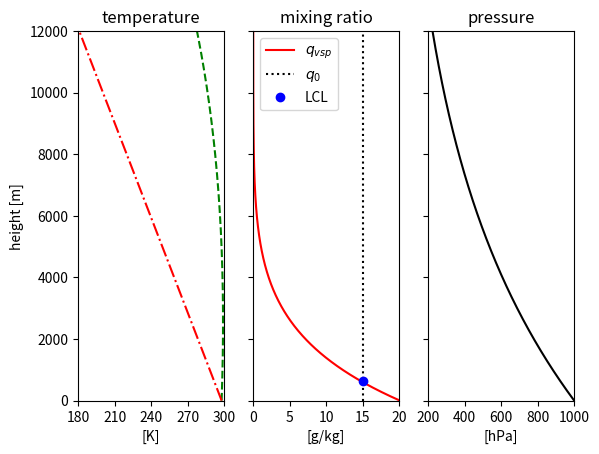

Generate this figure with matplotlib:
import numpy as np
import matplotlib.pyplot as plt

T0 = 298
q0 = 0.015
z = np.linspace(0,12000,601)
P0 = 1000
H = 8000
g = 9.8
cp = 1004
Lv = 2.5*10**6
Rv = 461.5
E = 0.622
Rd = 287

q00 = 15*np.ones(601)
P = P0 * np.exp(-z/H)
Tp = T0 + (-g/cp)*z 
es = 6.11*np.exp(Lv/Rv*(1/273.15-1/Tp))
qvs = E*es/(P-(1-E)*es)
Thp = Tp*(P0/P)**(Rd/cp)

q1 = q0 - qvs
iqv= (q0 - qvs) > 0
LCL = np.where(iqv,qvs,np.nan)
LCLloc = np.nanargmax(LCL)

print(qvs[iqv])
f, ax = plt.subplots(1,3,sharey='all')
ax[0].plot(Thp,z,'g--')
ax[0].plot(Tp,z,'r-.')
ax[0].set_xlim(180,300)
ax[0].set_ylim(0,12000)
ax[0].set_title('temperature')
ax[0].set_ylabel('height [m]')
ax[0].set_xlabel('[K]')
ax[0].set_xticks([180,210,240,270,300])

ax[1].plot(1000*qvs,z,'r-')
ax[1].plot(q00,z,'k:')
ax[1].plot(1000*q0,z[LCLloc],'bo')
ax[1].set_xlim(0,20)
ax[1].set_title('mixing ratio')
ax[1].legend([r'$q_{vsp}$',r'$q_{0}$','LCL'])
ax[1].set_xlabel('[g/kg]')
ax[1].set_xticks([0,5,10,15,20])


ax[2].plot(P,z,'k')
ax[2].set_xlim(200,1000)
ax[2].set_title('pressure')
ax[2].set_xlabel('[hPa]')
ax[2].set_xticks([200,400,600,800,1000])

plt.show()